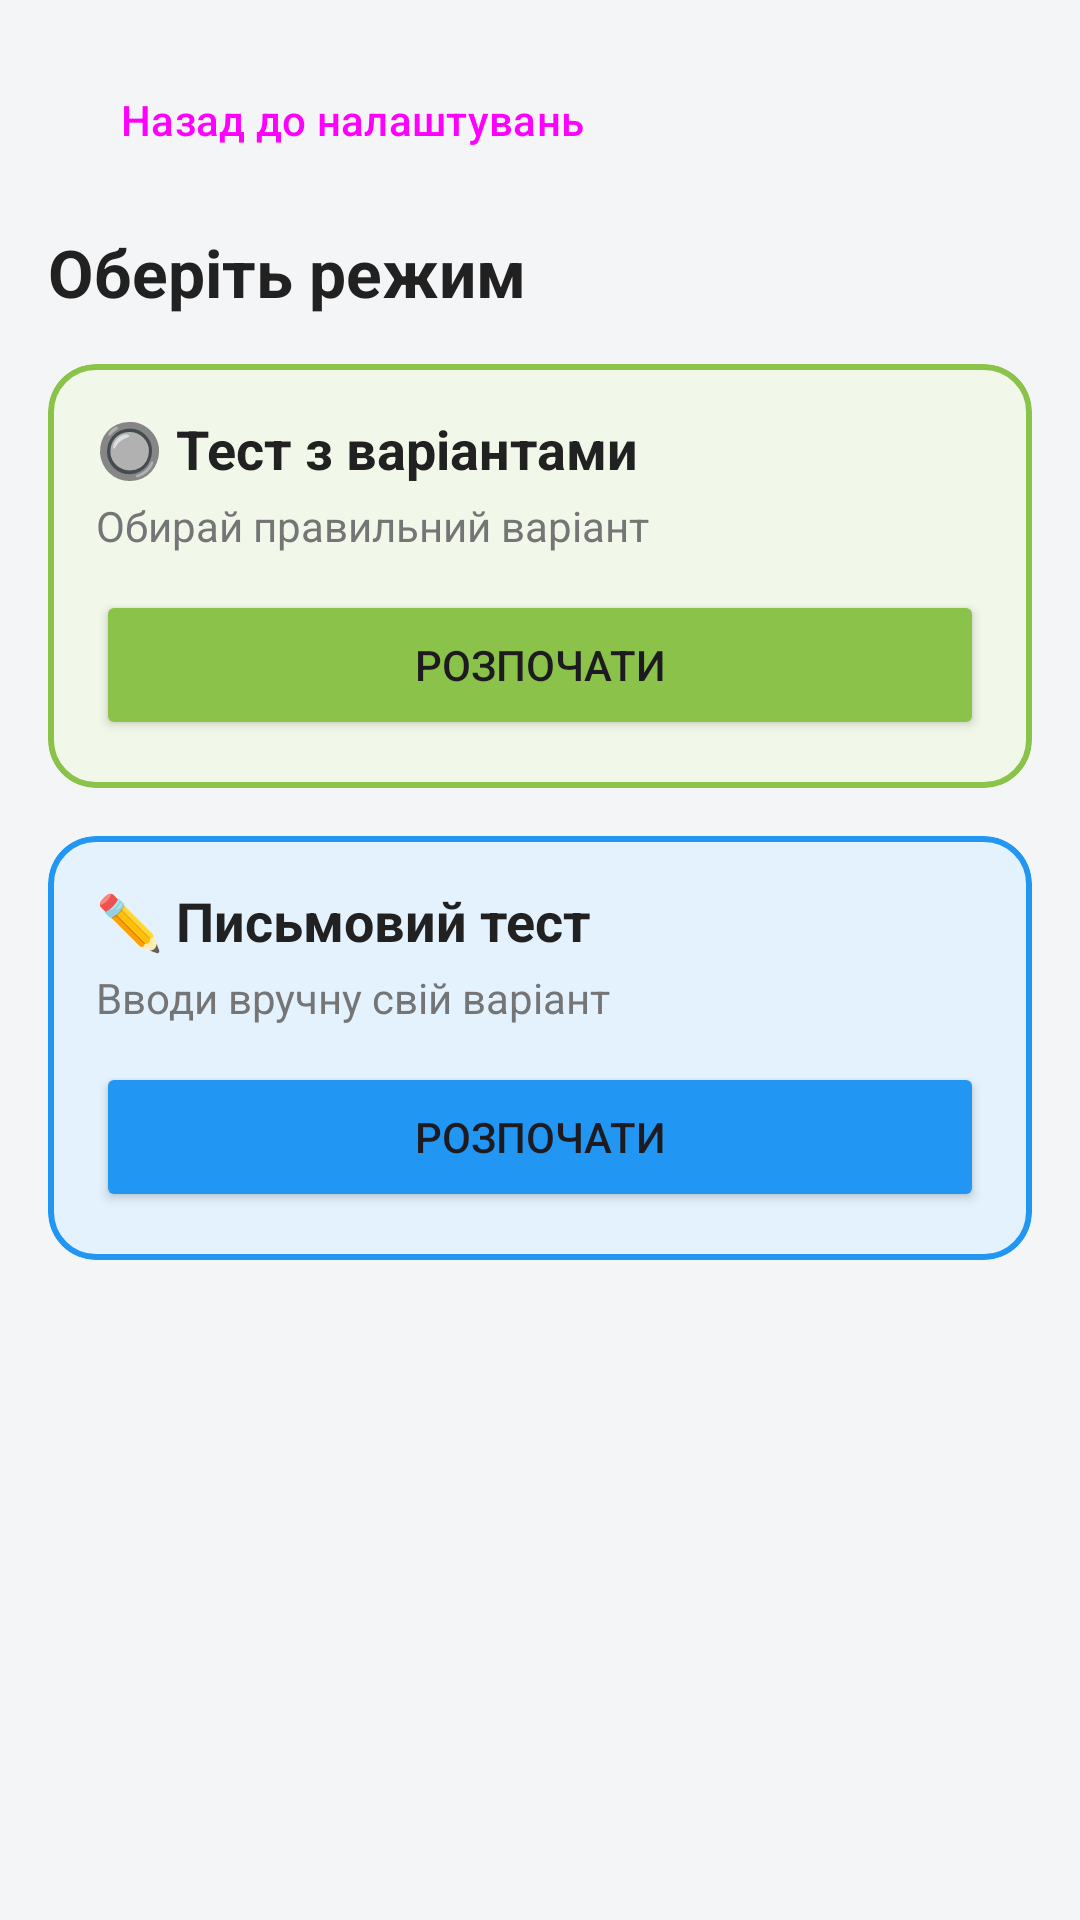

Produce the Android XML layout that renders to this screen, including the resource entries it uses.
<!-- AndroidManifest.xml: application theme Theme.YourVocabulary -->
<!-- res/layout/activity_test_type.xml -->
<?xml version="1.0" encoding="utf-8"?>
<ScrollView xmlns:android="http://schemas.android.com/apk/res/android"
    xmlns:app="http://schemas.android.com/apk/res-auto"
    android:id="@+id/main_test_type"
    android:layout_width="match_parent"
    android:layout_height="match_parent"
    android:fillViewport="true">

    <androidx.constraintlayout.widget.ConstraintLayout
        android:layout_width="match_parent"
        android:layout_height="wrap_content"
        android:padding="@dimen/padding_screen">

        
        <Button
            android:id="@+id/btnBackToSettings"
            style="?attr/materialButtonOutlinedStyle"
            android:layout_width="wrap_content"
            android:layout_height="wrap_content"
            android:text="@string/btn_back_to_settings"
            app:layout_constraintStart_toStartOf="parent"
            app:layout_constraintTop_toTopOf="parent" />

        
        <TextView
            android:id="@+id/tvTestTypeTitle"
            android:layout_width="0dp"
            android:layout_height="wrap_content"
            android:layout_marginTop="12dp"
            android:text="@string/title_choose_test_type"
            android:textColor="@color/textColorPrimary"
            android:textSize="@dimen/text_size_title"
            android:textStyle="bold"
            app:layout_constraintEnd_toEndOf="parent"
            app:layout_constraintStart_toStartOf="parent"
            app:layout_constraintTop_toBottomOf="@id/btnBackToSettings" />

        
        <com.google.android.material.card.MaterialCardView
            android:id="@+id/cardChoiceTest"
            android:layout_width="0dp"
            android:layout_height="wrap_content"
            android:layout_marginTop="@dimen/margin_section"
            android:clickable="true"
            android:focusable="true"
            app:cardBackgroundColor="@color/card_choice_bg"
            app:cardCornerRadius="16dp"
            app:cardElevation="0dp"
            app:strokeColor="@color/card_choice_border"
            app:strokeWidth="2dp"
            app:layout_constraintEnd_toEndOf="parent"
            app:layout_constraintStart_toStartOf="parent"
            app:layout_constraintTop_toBottomOf="@id/tvTestTypeTitle">

            <LinearLayout
                android:layout_width="match_parent"
                android:layout_height="wrap_content"
                android:orientation="vertical"
                android:padding="16dp">

                <TextView
                    android:layout_width="match_parent"
                    android:layout_height="wrap_content"
                    android:text="@string/mode_choice_title"
                    android:textColor="@color/textColorPrimary"
                    android:textSize="18sp"
                    android:textStyle="bold" />

                <TextView
                    android:layout_width="match_parent"
                    android:layout_height="wrap_content"
                    android:layout_marginTop="4dp"
                    android:text="@string/mode_choice_desc"
                    android:textColor="@color/textColorSecondary"
                    android:textSize="14sp" />

                <Button
                    android:id="@+id/btnStartChoiceTest"
                    android:layout_width="match_parent"
                    android:layout_height="@dimen/button_height"
                    android:layout_marginTop="12dp"
                    android:backgroundTint="@color/card_choice_border"
                    android:text="@string/btn_start_test" />
            </LinearLayout>
        </com.google.android.material.card.MaterialCardView>

        
        <com.google.android.material.card.MaterialCardView
            android:id="@+id/cardInputTest"
            android:layout_width="0dp"
            android:layout_height="wrap_content"
            android:layout_marginTop="@dimen/margin_section"
            android:clickable="true"
            android:focusable="true"
            app:cardBackgroundColor="@color/card_input_bg"
            app:cardCornerRadius="16dp"
            app:cardElevation="0dp"
            app:strokeColor="@color/card_input_border"
            app:strokeWidth="2dp"
            app:layout_constraintEnd_toEndOf="parent"
            app:layout_constraintStart_toStartOf="parent"
            app:layout_constraintTop_toBottomOf="@id/cardChoiceTest">

            <LinearLayout
                android:layout_width="match_parent"
                android:layout_height="wrap_content"
                android:orientation="vertical"
                android:padding="16dp">

                <TextView
                    android:layout_width="match_parent"
                    android:layout_height="wrap_content"
                    android:text="@string/mode_input_title"
                    android:textColor="@color/textColorPrimary"
                    android:textSize="18sp"
                    android:textStyle="bold" />

                <TextView
                    android:layout_width="match_parent"
                    android:layout_height="wrap_content"
                    android:layout_marginTop="4dp"
                    android:text="@string/mode_input_desc"
                    android:textColor="@color/textColorSecondary"
                    android:textSize="14sp" />

                <Button
                    android:id="@+id/btnStartInputTest"
                    android:layout_width="match_parent"
                    android:layout_height="@dimen/button_height"
                    android:layout_marginTop="12dp"
                    android:backgroundTint="@color/card_input_border"
                    android:text="@string/btn_start_test" />
            </LinearLayout>
        </com.google.android.material.card.MaterialCardView>

    </androidx.constraintlayout.widget.ConstraintLayout>
</ScrollView>
<!-- resources referenced by this layout -->
<resources>
  <color name="card_choice_bg">#F1F8E9</color>
  <color name="card_choice_border">#8BC34A</color>
  <color name="card_input_bg">#E3F2FD</color>
  <color name="card_input_border">#2196F3</color>
  <color name="textColorPrimary">#212121</color>
  <color name="textColorSecondary">#757575</color>
  <dimen name="button_height">50dp</dimen>
  <dimen name="margin_section">16dp</dimen>
  <dimen name="padding_screen">16dp</dimen>
  <dimen name="text_size_title">22sp</dimen>
  <string name="btn_back_to_settings">Назад до налаштувань</string>
  <string name="btn_start_test">Розпочати</string>
  <string name="mode_choice_desc">Обирай правильний варіант</string>
  <string name="mode_choice_title">🔘 Тест з варіантами</string>
  <string name="mode_input_desc">Вводи вручну свій варіант</string>
  <string name="mode_input_title">✏️ Письмовий тест</string>
  <string name="title_choose_test_type">Оберіть режим</string>
  <style name="Theme.YourVocabulary" parent="Base.Theme.YourVocabulary" />
  <style name="Base.Theme.YourVocabulary" parent="Theme.Material3.DayNight.NoActionBar">
          <item name="colorPrimary">@color/colorPrimary</item>
          <item name="colorOnPrimary">@android:color/white</item>
          <item name="colorSecondary">@color/colorAccent</item>
          <item name="colorOnSecondary">@android:color/white</item>
          <item name="android:colorAccent">@color/colorPrimary</item>
          <item name="android:windowBackground">@color/colorBackground</item>
      </style>
  <color name="colorPrimary">#5F666D</color>
  <color name="colorAccent">#7B858E</color>
  <color name="colorBackground">#F4F5F7</color>
</resources>
